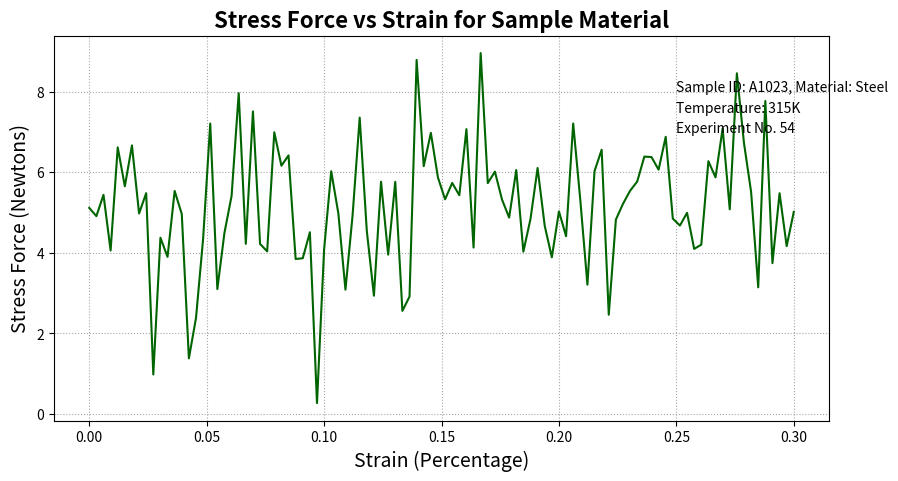

The matplotlib source for this figure:
import matplotlib.pyplot as plt
import numpy as np

# Simulating new strain and stress data for variation
strain = np.linspace(0, 0.30, 100)
force_fzz = np.random.normal(5, 1.5, 100)  # Randomized values

# Setting up the figure
plt.figure(figsize=(10, 5))
plt.plot(strain, force_fzz, linestyle='-', color='darkgreen', linewidth=1.5)

# Customizing the plot with updated headings and labels
plt.title("Stress Force vs Strain for Sample Material", fontsize=16, fontweight='bold')
plt.xlabel("Strain (Percentage)", fontsize=14)
plt.ylabel("Stress Force (Newtons)", fontsize=14)
plt.grid(True, linestyle=':', color='gray', alpha=0.7)

# Adding annotations with random descriptive text
plt.text(0.25, 8, 'Sample ID: A1023, Material: Steel', fontsize=10, style='italic')
plt.text(0.25, 7.5, 'Temperature: 315K', fontsize=10, style='italic')
plt.text(0.25, 7, 'Experiment No. 54', fontsize=10, style='italic')

# Saving and showing the plot
plt.savefig('new_stress_strain_graph.png', dpi=300)
plt.show()
